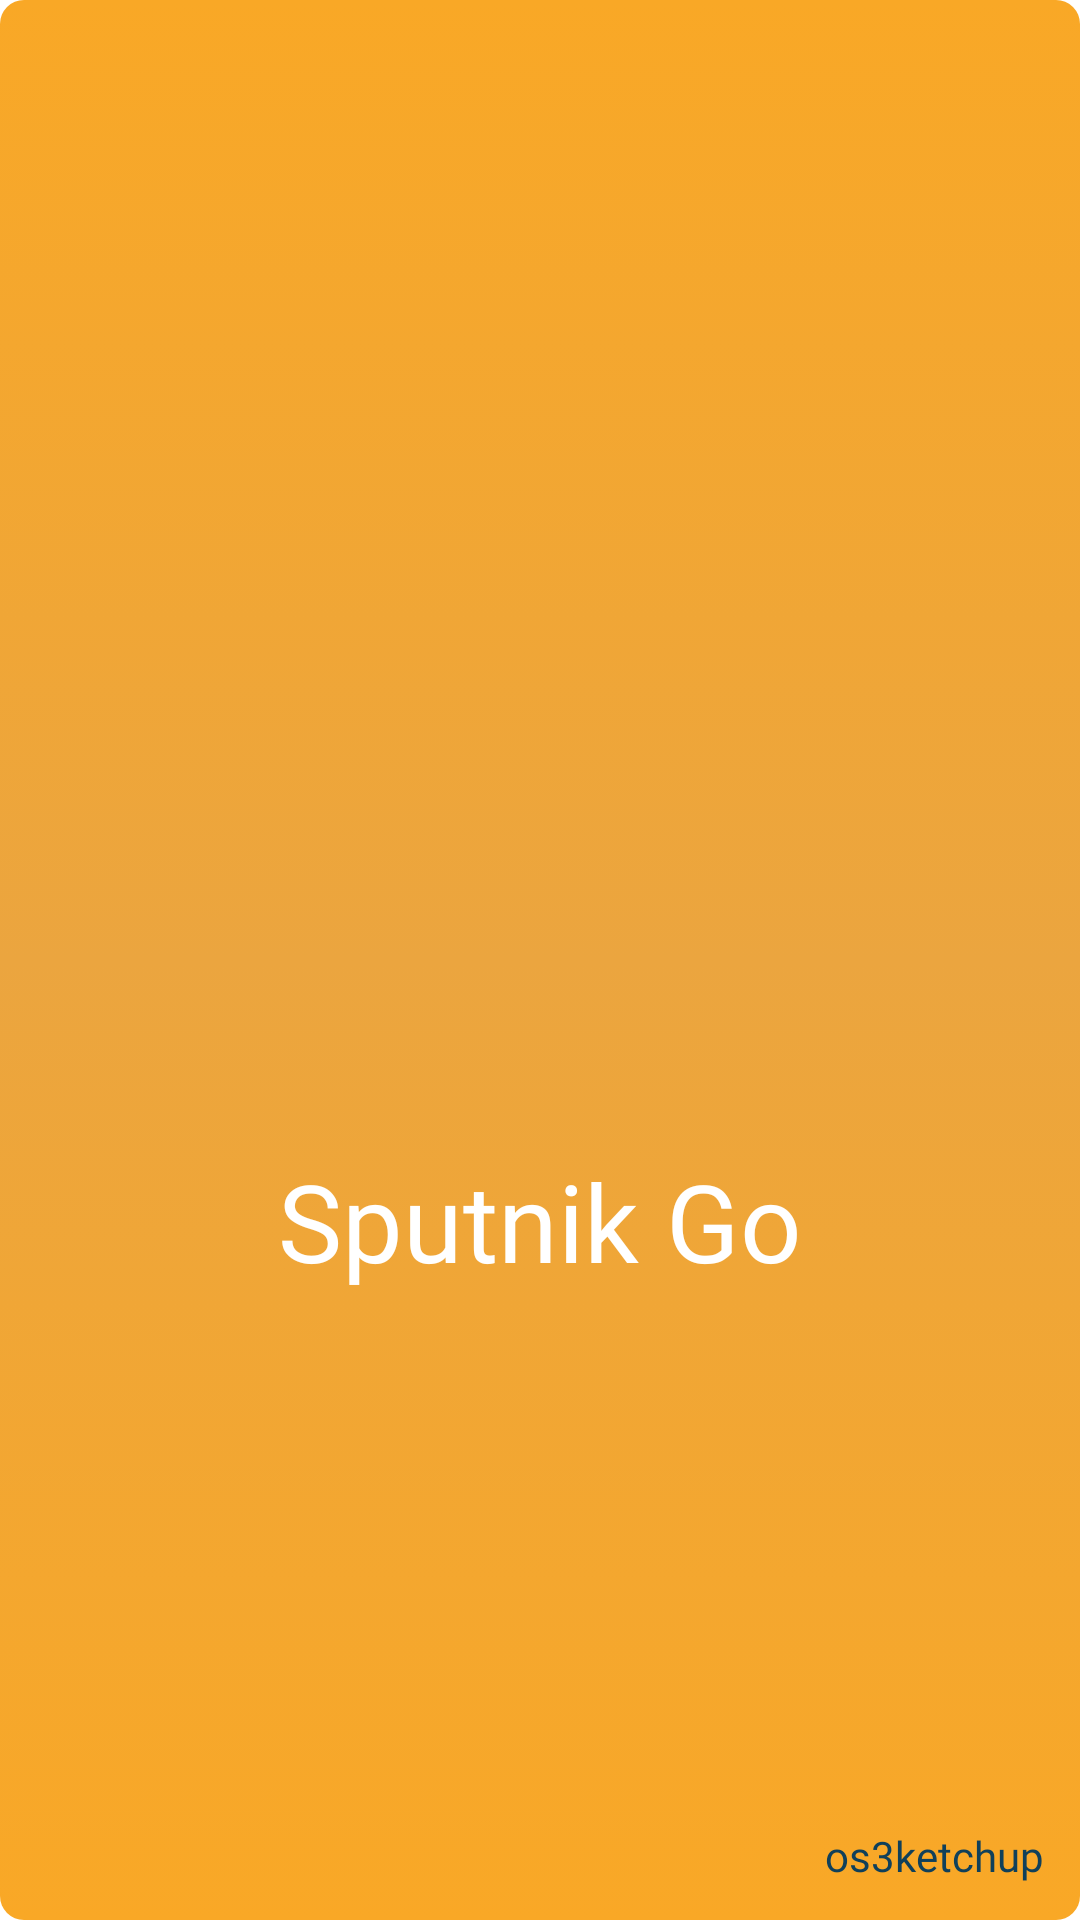

Produce the Android XML layout that renders to this screen, including the resource entries it uses.
<!-- AndroidManifest.xml: application theme Theme.SputnikGo -->
<!-- res/layout/activity_splash.xml -->
<?xml version="1.0" encoding="utf-8"?>
<androidx.constraintlayout.widget.ConstraintLayout xmlns:android="http://schemas.android.com/apk/res/android"
    xmlns:app="http://schemas.android.com/apk/res-auto"
    xmlns:tools="http://schemas.android.com/tools"
    android:background="@drawable/splash_bg"
    android:layout_width="match_parent"
    android:layout_height="match_parent"
    tools:context=".presentation.SplashActivity">

<ImageView
    android:id="@+id/iv_logo"
    android:layout_width="125dp"
    android:layout_height="125dp"
    android:src="@drawable/logo"
    app:layout_constraintTop_toTopOf="parent"
    app:layout_constraintLeft_toLeftOf="parent"
    app:layout_constraintRight_toRightOf="parent"
    app:layout_constraintBottom_toBottomOf="parent"/>
<TextView
    android:layout_width="wrap_content"
    android:layout_height="wrap_content"
    android:text="Sputnik Go"
    android:textColor="@color/white"
    android:textSize="36sp"
    android:fontFamily="@font/quicksand_bold"
    app:layout_constraintTop_toBottomOf="@id/iv_logo"
    app:layout_constraintLeft_toLeftOf="parent"
    app:layout_constraintRight_toRightOf="parent"/>

    <TextView
        android:layout_width="wrap_content"
        android:layout_height="wrap_content"
        android:layout_marginBottom="12dp"
        android:layout_marginRight="12dp"
        android:fontFamily="@font/poppins"
        android:text="os3ketchup"
        android:textColor="#10405A"
        app:layout_constraintBottom_toBottomOf="parent"
        app:layout_constraintRight_toRightOf="parent" />
</androidx.constraintlayout.widget.ConstraintLayout>
<!-- resources referenced by this layout -->
<resources>
  <!-- drawable splash_bg (drawable) -->
  <?xml version="1.0" encoding="utf-8"?>
  <selector xmlns:android="http://schemas.android.com/apk/res/android">
      <item>
          <shape>
              <gradient
                  android:angle="90"
                  android:startColor="#F9A826"
                  android:centerColor="#EBA53F"
                  android:endColor="#F9A826"/>
              <corners android:radius="8dp"/>
          </shape>
      </item>
  </selector>
  <style name="Theme.SputnikGo" parent="Theme.MaterialComponents.DayNight.DarkActionBar">
          
          <item name="colorPrimary">@color/purple_500</item>
          <item name="colorPrimaryVariant">@color/purple_700</item>
          <item name="colorOnPrimary">@color/white</item>
          
          <item name="colorSecondary">@color/teal_200</item>
          <item name="colorSecondaryVariant">@color/teal_700</item>
          <item name="colorOnSecondary">@color/black</item>
          
          <item name="android:statusBarColor">?attr/colorPrimaryVariant</item>
          
      </style>
  <!-- not gathered from this repository: default colours our renderer supplied (Android Studio template values) -->
  <color name="purple_500">#FF6200EE</color>
  <color name="purple_700">#FF3700B3</color>
  <color name="teal_200">#FF03DAC5</color>
  <color name="teal_700">#FF018786</color>
  <color name="black">#FF000000</color>
  <color name="white">#FFFFFFFF</color>
</resources>
